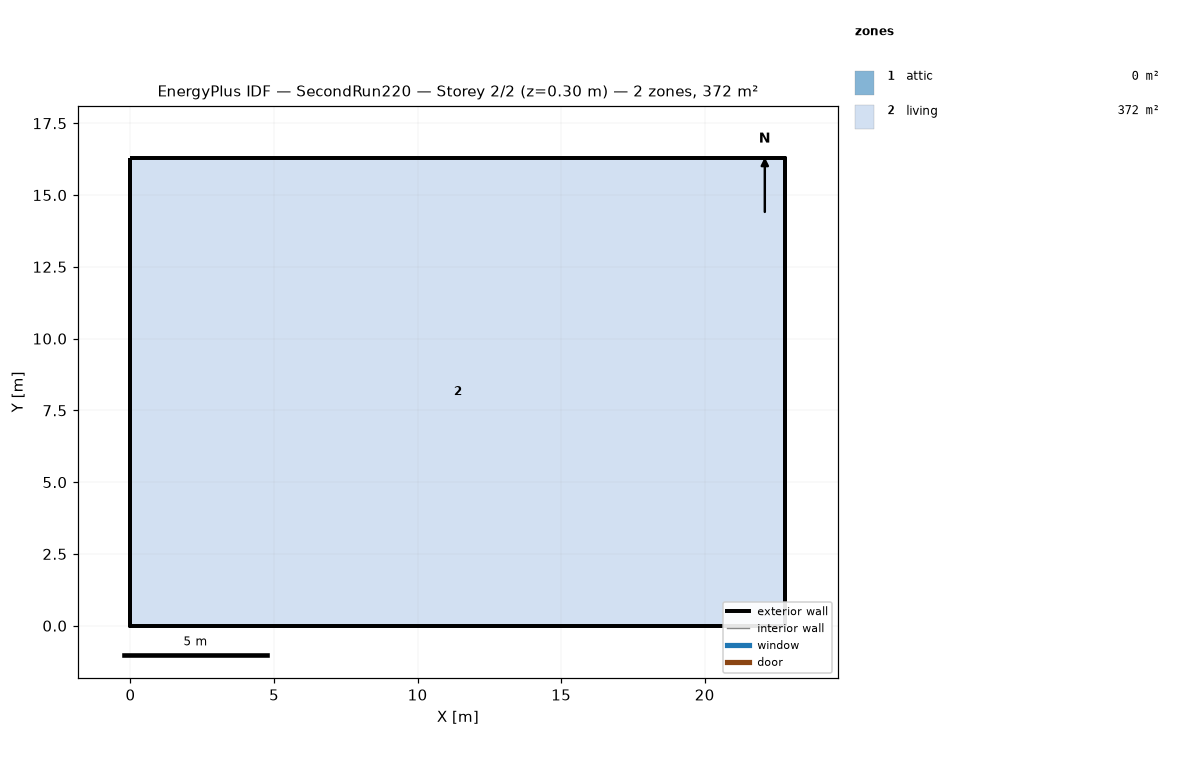
=== STOREY PLAN SPEC (per zone: floor XY polygon, exterior-wall plan segments, windows/doors) ===
zone 1: attic  (0.0 m²)
  exterior wall: (22.81, 0.00) – (22.81, 16.29) – (22.81, 8.15)  [24.4 m]
  exterior wall: (0.00, 16.29) – (0.00, 0.00) – (0.00, 8.15)  [24.4 m]
zone 2: living  (371.6 m²)
  floor: (0.00, 0.00) (0.00, 16.29) (22.81, 16.29) (22.81, 0.00)
  exterior wall: (0.00, 0.00) – (22.81, 0.00)  [22.8 m]
  exterior wall: (22.81, 0.00) – (22.81, 16.29)  [16.3 m]
  exterior wall: (22.81, 16.29) – (0.00, 16.29)  [22.8 m]
  exterior wall: (0.00, 16.29) – (0.00, 0.00)  [16.3 m]

=== DERIVED (storey summary) ===
Building: SecondRun220
Storey: 2 of 2  (floor level z = 0.30 m)
Storey gross floor area: 371.6 m²
Zones on this storey: 2
  - attic: floor 0.0 m²; exterior wall 48.9 m (22.3 m²); WWR 0.0%
  - living: floor 371.6 m²; exterior wall 78.2 m (572.1 m²); WWR 0.0%
Zone adjacency: (none detected)